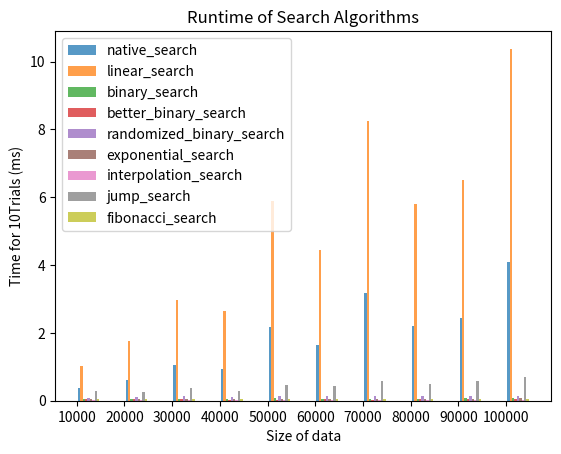

Here is the Python script that generated this plot:
# CSCI 220/620
# Summer 2022
# Assignment 4 - Empirical Performance of Search Algorithms
# [redacted]
import random
import math
import time
import pandas as pd
import matplotlib.pyplot as plt


def random_list(mn, mx, size, do_sorted, is_unique):
    rl = []
    i = 0
    while i < size:
        rn = random.randint(mn, mx)
        if is_unique and rn not in rl:
            rl.append(rn)
            i += 1
    if do_sorted:
        rl.sort()
    return rl


def pseudo_random_list(size):
    rl = [0]
    for i in range(1, size):
        rl.append(rl[i - 1] + random.randint(1, 10))
    return rl


def native_search(arr, key):
    return arr.index(key)


def linear_search(arr, key):
    for i in range(0, key):
        if arr[i] == key:
            return i
    return -1


def binary_search(arr, key):
    return bin_search_rec(arr, 0, len(arr) - 1, key)


def bin_search_rec(arr, l, r, key):
    if r >= l:
        mid = int(l + (r - l) / 2)
        if arr[mid] == key:
            return mid
        elif arr[mid] > key:
            return bin_search_rec(arr, l, mid - 1, key)
        else:
            return bin_search_rec(arr, mid + 1, r, key)
    else:
        return -1


def better_binary_search(arr, key):
    l = 0
    r = len(arr) - 1
    while r - l > 1:
        m = int(l + (r - l) / 2)
        if arr[m] <= key:
            l = m
        else:
            r = m
    if arr[l] == key:
        return l
    if arr[r] == key:
        return r
    else:
        return -1


def bin_search_random(arr, l, r, key):
    if r >= l:
        mid = random.randint(l, r)
        if arr[mid] == key:
            return mid
        if arr[mid] > key:
            return bin_search_random(arr, l, mid - 1, key)
        return bin_search_random(arr, mid + 1, r, key)
    return -1


def randomized_binary_search(arr, key):
    return bin_search_random(arr, 0, len(arr) - 1, key)


def exponential_search(arr, key):
    if arr[0] == key:
        return 0
    n = len(arr)
    i = 1
    while i < n and arr[i] <= key:
        i = i * 2
    return bin_search_rec(arr, int(i / 2), min(i, n - 1), key)


def interpolation_search_rec(arr, l, r, key):
    if l == r:
        if arr[l] == key:
            return l
        else:
            return -1
    if l <= r and arr[l] <= key <= arr[r]:
        pos = l + int(((r - l) / (arr[r] - arr[l])) * (key - arr[l]))
        if arr[pos] == key:
            return pos
        if arr[pos] < key:
            return interpolation_search_rec(arr, pos + 1, r, key)
        if arr[pos] > key:
            return interpolation_search_rec(arr, l, pos - 1, key)
    return -1


def interpolation_search(arr, key):
    return interpolation_search_rec(arr, 0, len(arr) - 1, key)


# from https://www.geeksforgeeks.org/jump-search/
def jump_search(arr, key):
    n = len(arr)
    step = math.sqrt(n)
    prev = 0
    while arr[int(min(step, n) - 1)] < key:
        prev = step
        step += math.sqrt(n)
        if prev >= n:
            return -1
    while arr[int(prev)] < key:
        prev += 1
        if prev == min(step, n):
            return -1
    if arr[int(prev)] == key:
        return int(prev)
    return -1


# from https://www.geeksforgeeks.org/fibonacci-search/
def fibonacci_search(arr, key):
    n = len(arr)
    fib_2 = 0
    fib_1 = 1
    fib_m = fib_2 + fib_1
    while fib_m < n:
        fib_2 = fib_1
        fib_1 = fib_m
        fib_m = fib_2 + fib_1
    offset = -1
    while fib_m > 1:
        i = min(offset + fib_2, n - 1)
        if arr[i] < key:
            fib_m = fib_1
            fib_1 = fib_2
            fib_2 = fib_m - fib_1
            offset = i
        elif arr[i] > key:
            fib_m = fib_2
            fib_1 = fib_1 - fib_2
            fib_2 = fib_m - fib_1
        else:
            return i
    if fib_1 and arr[n - 1] == key:
        return n - 1
    return -1


def plot_times(dict_searches, searches, trials, sizes):
    search_num = 0
    plt.xticks([j for j in range(len(sizes))], [str(size) for size in sizes])
    for search in searches:
        search_num += 1
        d = dict_searches[search.__name__]
        x_axis = [j + .05 * search_num for j in range(len(sizes))]
        y_axis = [d[i] for i in sizes]
        plt.bar(x_axis, y_axis, width=.05, alpha=.75, label=search.__name__)
    plt.legend()
    plt.title("Runtime of Search Algorithms")
    plt.xlabel("Size of data")
    plt.ylabel("Time for " + str(trials) + "Trials (ms)")
    plt.savefig("Assignment4.png")
    plt.show()


def main():
    searches = [native_search, linear_search, binary_search, better_binary_search, randomized_binary_search,
                exponential_search, interpolation_search, jump_search, fibonacci_search]
    dict_searches = {}
    for search in searches:
        dict_searches[search.__name__] = {}
    trials = 10
    sizes = [10000 * i for i in range(1, 11)]
    for size in sizes:
        for search in searches:
            dict_searches[search.__name__][size] = 0
        for trial in range(1, trials + 1):
            arr = pseudo_random_list(size)
            idx = random.randint(1, size) - 1
            key = arr[idx]
            for search in searches:
                start_time = time.time()
                idx_2 = search(arr, key)
                end_time = time.time()
                net_time = end_time - start_time
                dict_searches[search.__name__][size] += 1000 * net_time
                if idx != idx_2:
                    print("Error in search", search.__name__, size, idx, idx_2, key)
    pd.set_option("display.max_rows", 500)
    pd.set_option("display.max_columns", 500)
    pd.set_option("display.width", 1000)
    df = pd.DataFrame.from_dict(dict_searches).T
    print(df)
    plot_times(dict_searches, searches, trials, sizes)


if __name__ == "__main__":
    main()
